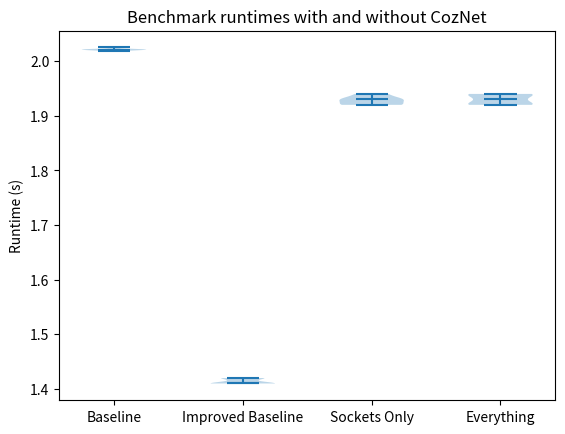

This chart was generated by the following Python code:
import matplotlib.pyplot as plt
import numpy as np

baseline_times = [2.022, 2.021, 2.021, 2.021, 2.019, 2.020, 2.025, 2.020, 2.022, 2.022]
fast_baseline_times = [1.41, 1.42, 1.42, 1.41, 1.41, 1.41, 1.41, 1.41, 1.42, 1.42]
socket_times = [1.92, 1.93, 1.92, 1.94, 1.93, 1.94, 1.92, 1.92, 1.93, 1.93]
dcuz_times = [1.93, 1.92, 1.94, 1.92, 1.92, 1.94, 1.92, 1.93, 1.94, 1.94]

all_data = [baseline_times, fast_baseline_times, socket_times, dcuz_times]

plt.violinplot(all_data, showmeans=False, showmedians=True)
plt.title("Benchmark runtimes with and without CozNet")
plt.ylabel("Runtime (s)")
plt.xticks([1, 2, 3, 4], labels=["Baseline", "Improved Baseline", "Sockets Only", "Everything"])
plt.savefig("performance")

fast_mean = np.mean(fast_baseline_times)
socket_mean = np.mean(socket_times)
dcuz_mean = np.mean(dcuz_times)
print("Socket Only Overhead:", (socket_mean - fast_mean) / fast_mean)
print("DCuz Overhead:", (dcuz_mean - fast_mean) / fast_mean)

print("DCuz min overhead:", (np.min(dcuz_times) - np.max(fast_baseline_times)) / np.max(fast_baseline_times))
print("DCuz max overhead:", (np.max(dcuz_times) - np.min(fast_baseline_times)) / np.min(fast_baseline_times))